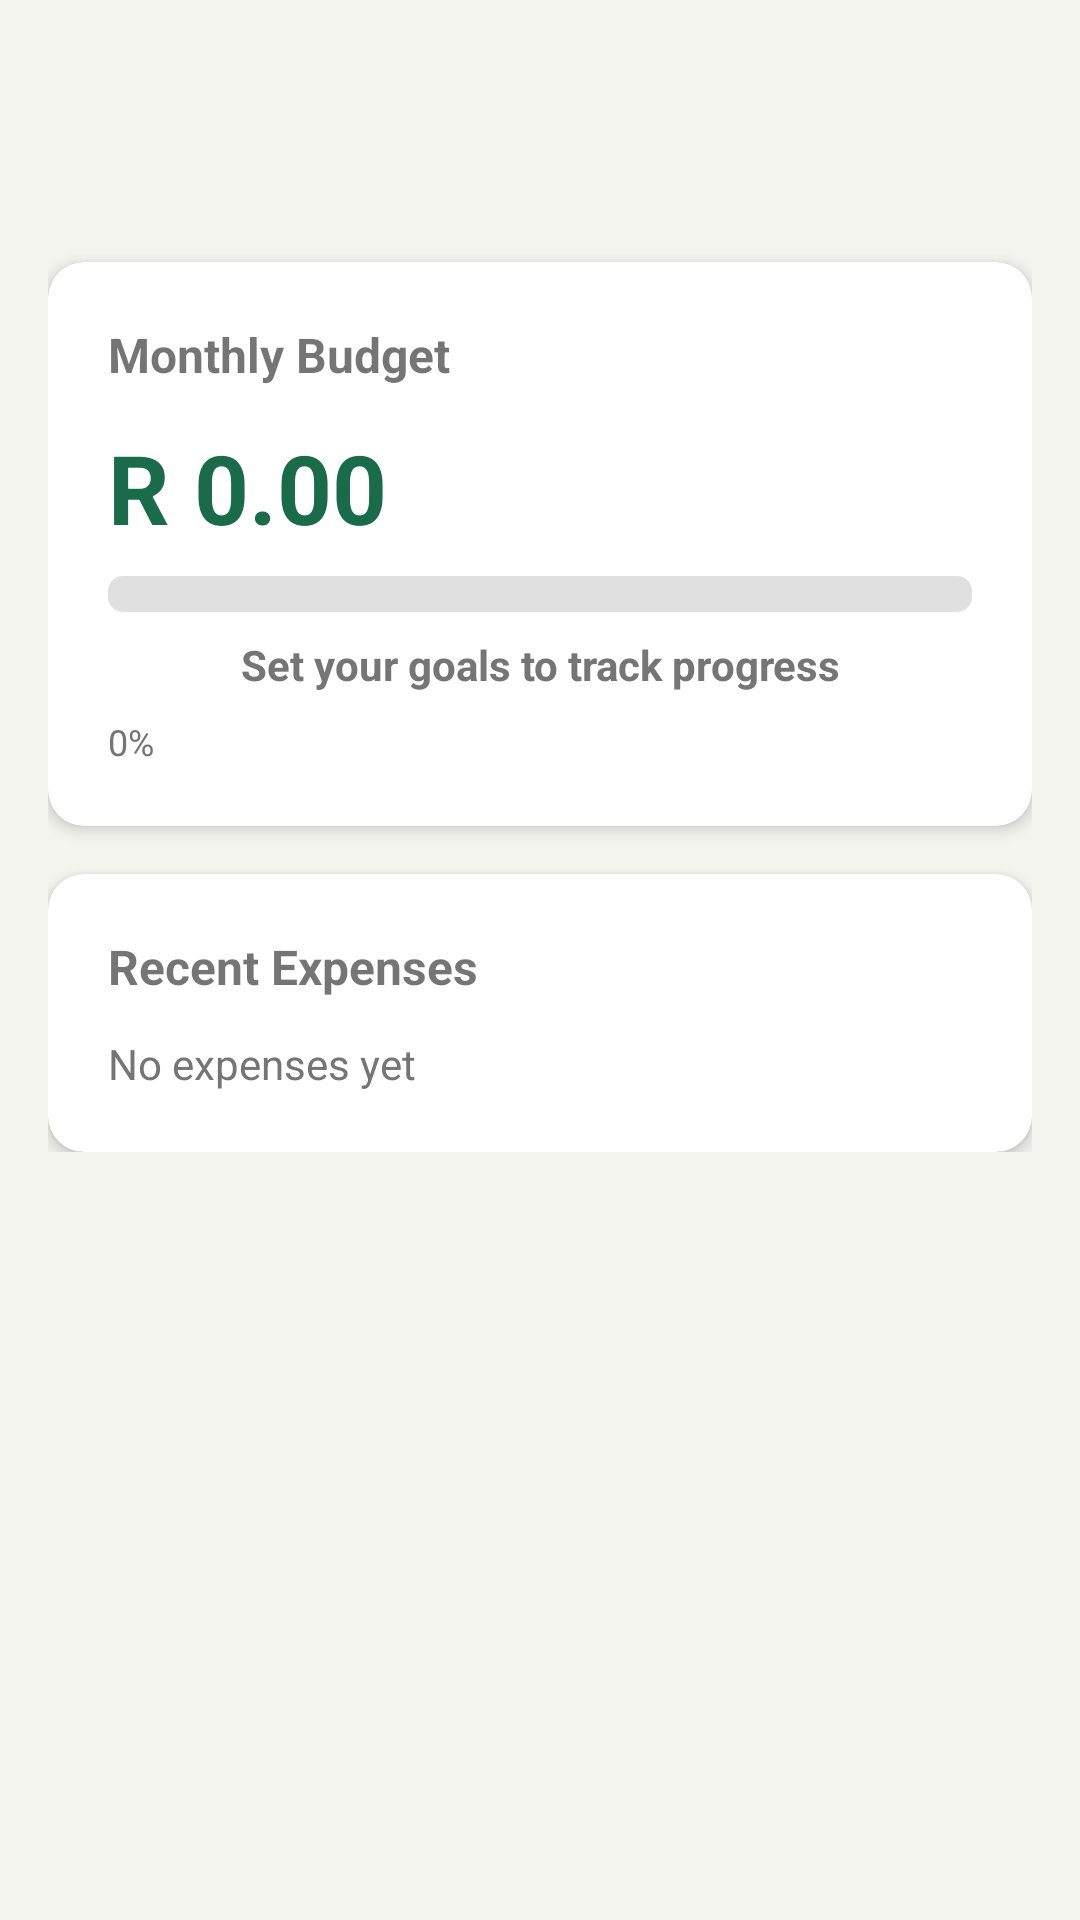

Write the Android layout XML for this screen, with the resource values it uses.
<!-- AndroidManifest.xml: application theme Theme.MoneyGoat -->
<!-- res/layout/fragment_home.xml -->
<?xml version="1.0" encoding="utf-8"?>
<ScrollView xmlns:android="http://schemas.android.com/apk/res/android"
    xmlns:app="http://schemas.android.com/apk/res-auto"
    android:layout_width="match_parent"
    android:layout_height="match_parent"
    android:padding="16dp"
    android:background="@color/background_cream">

    <LinearLayout
        android:layout_width="match_parent"
        android:layout_height="wrap_content"
        android:orientation="vertical">

        
        <TextView
            android:id="@+id/tvWelcome"
            android:layout_width="wrap_content"
            android:layout_height="wrap_content"
            android:textSize="24sp"
            android:textStyle="bold"
            android:textColor="@color/primary_green"
            android:layout_marginBottom="4dp" />

        
        <TextView
            android:id="@+id/tvMonthLabel"
            android:layout_width="wrap_content"
            android:layout_height="wrap_content"
            android:textSize="14sp"
            android:textColor="@color/text_secondary"
            android:layout_marginBottom="16dp" />

        
        <androidx.cardview.widget.CardView
            android:layout_width="match_parent"
            android:layout_height="wrap_content"
            android:layout_marginBottom="16dp"
            app:cardCornerRadius="12dp"
            app:cardElevation="3dp">

            <LinearLayout
                android:layout_width="match_parent"
                android:layout_height="wrap_content"
                android:orientation="vertical"
                android:padding="20dp">

                <TextView
                    android:layout_width="wrap_content"
                    android:layout_height="wrap_content"
                    android:text="Monthly Budget"
                    android:textSize="16sp"
                    android:textStyle="bold"
                    android:layout_marginBottom="12dp" />

                
                <TextView
                    android:id="@+id/tvSpentAmount"
                    android:layout_width="wrap_content"
                    android:layout_height="wrap_content"
                    android:text="R 0.00"
                    android:textSize="32sp"
                    android:textStyle="bold"
                    android:textColor="@color/primary_green"
                    android:layout_marginBottom="8dp" />

                
                <ProgressBar
                    android:id="@+id/progressBudget"
                    style="@android:style/Widget.ProgressBar.Horizontal"
                    android:layout_width="match_parent"
                    android:layout_height="12dp"
                    android:max="100"
                    android:progressTint="@color/primary_green"
                    android:progressBackgroundTint="@color/progress_bg"
                    android:layout_marginBottom="8dp" />

                
                <TextView
                    android:id="@+id/tvGoalStatus"
                    android:layout_width="match_parent"
                    android:layout_height="wrap_content"
                    android:text="Set your goals to track progress"
                    android:textSize="14sp"
                    android:textStyle="bold"
                    android:textAlignment="center"
                    android:layout_marginBottom="8dp"
                    android:textColor="@color/text_secondary" />

                <LinearLayout
                    android:layout_width="match_parent"
                    android:layout_height="wrap_content"
                    android:orientation="horizontal">

                    
                    <TextView
                        android:id="@+id/tvProgressPercent"
                        android:layout_width="0dp"
                        android:layout_height="wrap_content"
                        android:layout_weight="1"
                        android:text="0%"
                        android:textSize="12sp"
                        android:textColor="@color/text_secondary" />

                    
                    <TextView
                        android:id="@+id/tvGoalInfo"
                        android:layout_width="wrap_content"
                        android:layout_height="wrap_content"
                        android:textSize="12sp"
                        android:textColor="@color/text_secondary" />
                </LinearLayout>
            </LinearLayout>
        </androidx.cardview.widget.CardView>

        
        <androidx.cardview.widget.CardView
            android:layout_width="match_parent"
            android:layout_height="wrap_content"
            app:cardCornerRadius="12dp"
            app:cardElevation="3dp">

            <LinearLayout
                android:layout_width="match_parent"
                android:layout_height="wrap_content"
                android:orientation="vertical"
                android:padding="20dp">

                <TextView
                    android:id="@+id/tvRecentTitle"
                    android:layout_width="wrap_content"
                    android:layout_height="wrap_content"
                    android:text="Recent Expenses"
                    android:textSize="16sp"
                    android:textStyle="bold"
                    android:layout_marginBottom="12dp" />

                
                <TextView
                    android:id="@+id/tvRecentExpenses"
                    android:layout_width="match_parent"
                    android:layout_height="wrap_content"
                    android:text="No expenses yet"
                    android:textSize="14sp"
                    android:textColor="@color/text_secondary"
                    android:lineSpacingExtra="6dp" />
            </LinearLayout>
        </androidx.cardview.widget.CardView>
    </LinearLayout>
</ScrollView>
<!-- resources referenced by this layout -->
<resources>
  <color name="background_cream">#F5F5F0</color>
  <color name="primary_green">#1A6B4A</color>
  <color name="progress_bg">#E0E0E0</color>
  <color name="text_secondary">#757575</color>
  <style name="Theme.MoneyGoat" parent="Theme.MaterialComponents.Light.DarkActionBar">
          
          <item name="colorPrimary">@color/primary_green</item>
          <item name="colorPrimaryDark">@color/primary_green_dark</item>
          <item name="colorAccent">@color/accent_gold</item>
  
          
          <item name="android:windowBackground">@color/background_cream</item>
          <item name="android:textColorPrimary">@color/text_primary</item>
          <item name="android:textColorSecondary">@color/text_secondary</item>
  
          
          <item name="android:statusBarColor">@color/primary_green_dark</item>
      </style>
  <color name="primary_green_dark">#0D4A30</color>
  <color name="accent_gold">#D4A843</color>
  <color name="text_primary">#1A1A1A</color>
</resources>
